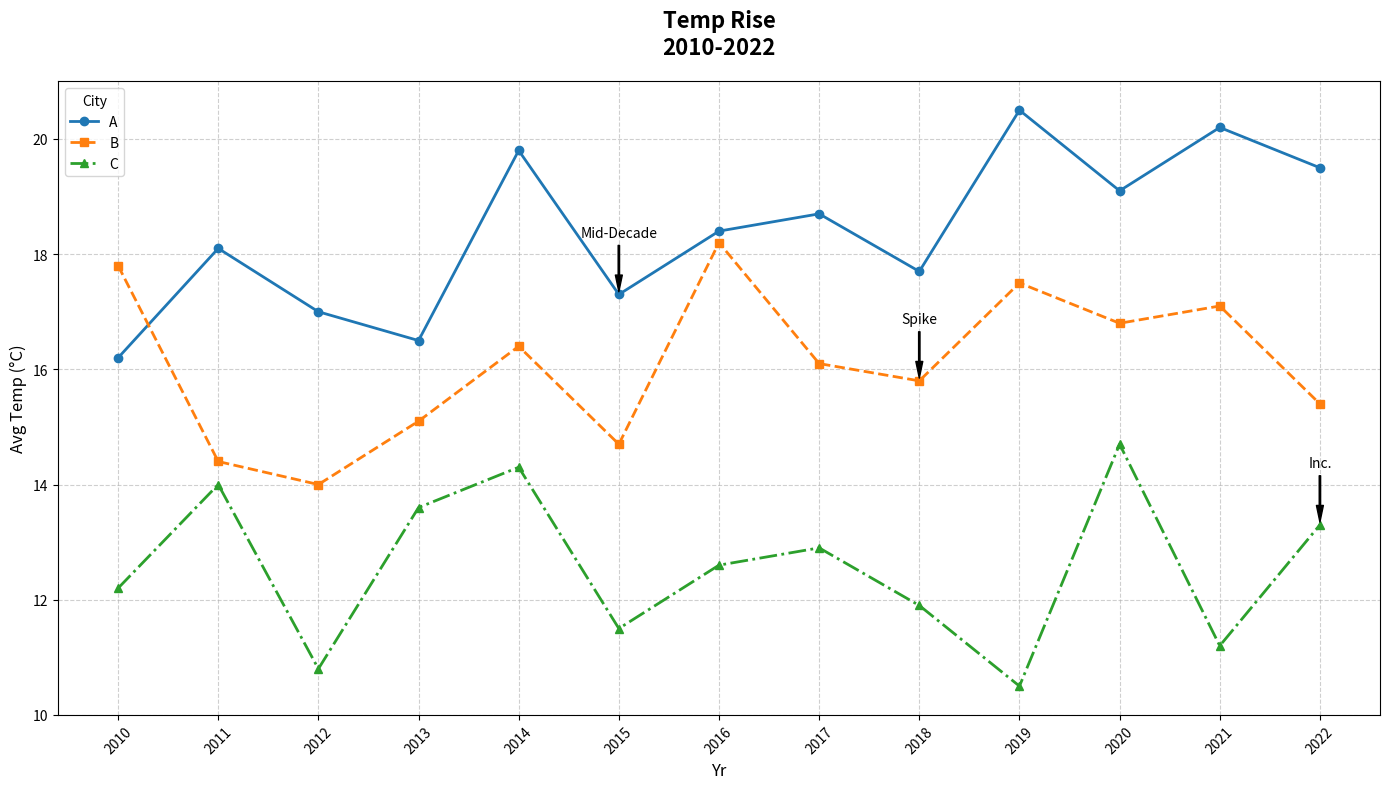

Write the Python code that produced this figure.
import matplotlib.pyplot as plt
import numpy as np

years = np.arange(2010, 2023)

# Randomly altered temperature data for cities while maintaining the dimensional structure
city_A_temps = [16.2, 18.1, 17.0, 16.5, 19.8, 17.3, 18.4, 18.7, 17.7, 20.5, 19.1, 20.2, 19.5]
city_B_temps = [17.8, 14.4, 14.0, 15.1, 16.4, 14.7, 18.2, 16.1, 15.8, 17.5, 16.8, 17.1, 15.4]
city_C_temps = [12.2, 14.0, 10.8, 13.6, 14.3, 11.5, 12.6, 12.9, 11.9, 10.5, 14.7, 11.2, 13.3]

fig, ax = plt.subplots(figsize=(14, 8))

ax.plot(years, city_A_temps, marker='o', linestyle='-', color='#1f77b4', linewidth=2, label='A')
ax.plot(years, city_B_temps, marker='s', linestyle='--', color='#ff7f0e', linewidth=2, label='B')
ax.plot(years, city_C_temps, marker='^', linestyle='-.', color='#2ca02c', linewidth=2, label='C')

ax.set_title('Temp Rise\n2010-2022', fontsize=16, fontweight='bold', pad=20)
ax.set_xlabel('Yr', fontsize=12)
ax.set_ylabel('Avg Temp (°C)', fontsize=12)

ax.set_xticks(years)
ax.set_xticklabels(years, rotation=45)

ax.legend(title='City', loc='upper left', fontsize=10)

# Adjusted annotations to reflect the shuffled temperature values
annotations = {
    2015: ("Mid-Decade", city_A_temps[5]),
    2018: ("Spike", city_B_temps[8]),
    2022: ("Inc.", city_C_temps[12]),
}

for year, (text, y_value) in annotations.items():
    ax.annotate(text, xy=(year, y_value), xytext=(year, y_value + 1),
                arrowprops=dict(facecolor='black', shrink=0.05, width=1, headwidth=5), fontsize=10, color='black', ha='center')

ax.grid(True, linestyle='--', alpha=0.6)

plt.tight_layout()

plt.show()
